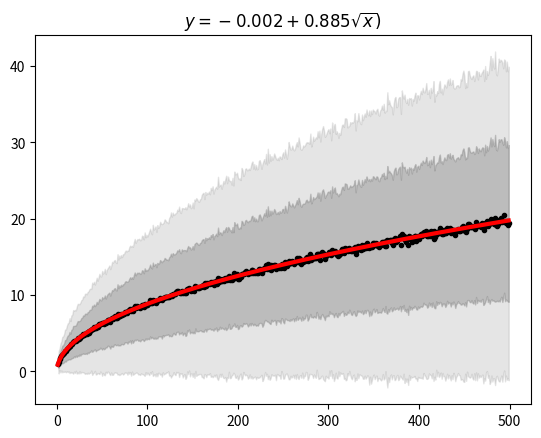

Recreate this plot in Python.
import numpy as np
import matplotlib.pyplot as plt
from scipy.optimize import curve_fit
import time

TRIALS = 500   # cca 500
REPEATS = 1000  # cca 100

directions = np.array([complex(0, 1), complex(1, 0), complex(0, -1), complex(-1, 0)])

results = []

t0 = time.time()
for N in range(1, TRIALS):
    dst = []
    for n in range(REPEATS):
        steps = np.random.randint(0, 4, N)
        walk = directions[steps].cumsum()
        dst.append(abs(walk[-1]))
    
    results.append((N, np.mean(dst), np.std(dst)))

t1 = time.time()
soltime = t1 - t0

print(f"Run 2D example with statistics: from 1 to {TRIALS} steps and {REPEATS} repeats per step.")
print(f"Total time of execution: {soltime:.2g} seconds.")

# visualization
steps, distance, error = np.array(results).T

# fit curve
fun = lambda x, a, b: a + b*np.sqrt(x)
fit, _ = curve_fit(fun, steps,  distance)

# plot with 2 sigma and 1 sigma fills, points with mean values and curve for fit
plt.fill_between(steps, distance - 2*error, distance + 2*error, color='gray', alpha=0.2)
plt.fill_between(steps, distance - error, distance + error, color='gray', alpha=0.4)
plt.plot(steps, distance, 'k.')
plt.plot(steps, fun(steps, *fit), 'r', lw=3)
plt.title(r'$y=%.3f + %.3f\sqrt{x})$' % (fit[0], fit[1]))
plt.show()

